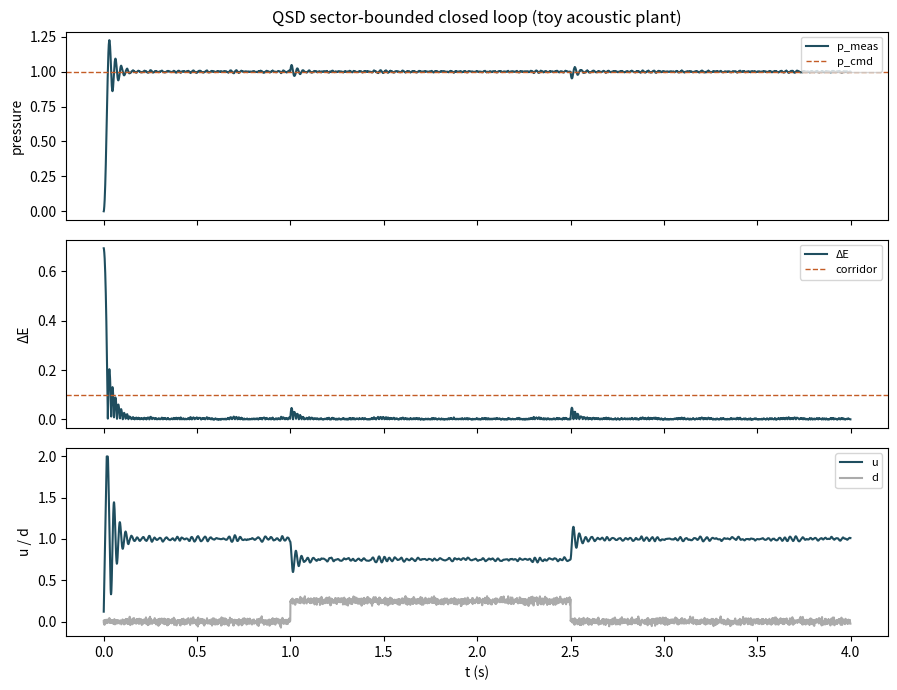

The matplotlib source for this figure:
"""
QSD sector-bounded update sketch for simultaneous output-and-match
acoustic (near-field plate) control.

Minimal classical simulation of closed-loop mismatch dynamics under a
sector saturation. This is a toy plant illustration of the paper's
sector-bounded / ISS feedback idea — not a hardware claim.
"""

from __future__ import annotations

import argparse
import json
from pathlib import Path
from typing import Any

import numpy as np

# ---------- parameters ----------
THETA_STAR = np.pi / 8  # design angle (rad); π/8 = 22.5° exactly
ALPHA = 0.15  # sector half-width (rad)
K = 0.8  # feedback gain
RHO = 0.85  # target contraction factor (reference / ISS sketch)
DT = 0.001  # sample period (s)
N_STEPS = 4000  # simulation length
P_CMD = 1.0  # nominal balance pressure
CORRIDOR_GATE = 0.1  # ΔE corridor threshold
TAU = 0.02  # plant lag (s)
U_MIN, U_MAX = 0.0, 2.0


def disturbance(t: float, rng: np.random.Generator) -> float:
    """Load / disturbance schedule: step + noise."""
    base = 0.0
    if 1.0 < t < 2.5:
        base = 0.25  # load step
    return base + 0.02 * float(rng.standard_normal())


def sat(x: float, alpha: float) -> float:
    """Sector saturation."""
    return float(np.clip(x, -alpha, alpha))


def compute_delta_e(p_meas: float, p_cmd: float, p_ref: float = 1.0) -> float:
    """Nonnegative mismatch proxy used for corridor statistics."""
    r = (p_meas - p_cmd) / p_ref
    return float(np.log1p(np.abs(r)))


def signed_error(p_meas: float, p_cmd: float, p_ref: float = 1.0) -> float:
    """Signed relative pressure residual for negative feedback."""
    return (p_meas - p_cmd) / p_ref


def plant_step(u: float, d: float, state: dict[str, float]) -> float:
    """
    First-order lag with load bias (toy near-field plate).

    Disturbance enters as an equilibrium offset on the drive,
    so a step of size D shifts the free response toward u + D
    rather than integrating an unscaled per-sample kick.
    """
    p = state["p"]
    p_new = p + (DT / TAU) * ((u + d) - p)
    state["p"] = p_new
    return p_new


def iss_envelope(e0: float, t: np.ndarray, rho: float, d_bound: float) -> np.ndarray:
    """
    Crude ISS-style residual envelope (Theorem 6 sketch):
        |e_t| ≤ ρ^{t/2} |e_0| + D / (1 - √ρ)
    Time is mapped in sample units via t / DT for the discrete exponent.
    """
    sqrt_rho = np.sqrt(rho)
    steps = t / DT
    transient = (rho ** (steps / 2.0)) * abs(e0)
    steady = d_bound / (1.0 - sqrt_rho) if sqrt_rho < 1.0 else np.inf
    return transient + steady


def run_qsd_loop(
    seed: int = 42,
    closed_loop: bool = True,
    n_steps: int = N_STEPS,
) -> list[dict[str, float]]:
    """Simulate toy plant with optional sector-bounded feedback."""
    rng = np.random.default_rng(seed)
    t = 0.0
    state = {"p": 0.0}
    u = 0.0
    log: list[dict[str, float]] = []

    for _ in range(n_steps):
        d = disturbance(t, rng)
        p_meas = plant_step(u, d, state)
        delta_e = compute_delta_e(p_meas, P_CMD)
        e = signed_error(p_meas, P_CMD)

        if closed_loop:
            # Sector-bounded update (negative feedback through sat)
            u = u - K * sat(e, ALPHA)
            u = float(np.clip(u, U_MIN, U_MAX))

        log.append(
            {
                "t": t,
                "u": u,
                "p_meas": p_meas,
                "delta_e": delta_e,
                "e": e,
                "d": d,
                "sat_e": sat(e, ALPHA),
            }
        )
        t += DT

    return log


def summarize(history: list[dict[str, float]], tail_s: float = 1.0) -> dict[str, float]:
    """Corridor / ISS-style summary statistics."""
    t = np.array([h["t"] for h in history])
    delta_e = np.array([h["delta_e"] for h in history])
    e = np.array([h["e"] for h in history])
    u = np.array([h["u"] for h in history])
    d = np.array([h["d"] for h in history])

    n_tail = max(1, int(round(tail_s / DT)))
    corridor = delta_e < CORRIDOR_GATE
    e_tail = e[-n_tail:]
    e_tail_centered = e_tail - e_tail.mean()
    d_bound = float(np.max(np.abs(d)))

    return {
        "theta_star_rad": float(THETA_STAR),
        "theta_star_deg": float(np.degrees(THETA_STAR)),
        "alpha": float(ALPHA),
        "k": float(K),
        "rho": float(RHO),
        "final_delta_e": float(delta_e[-1]),
        "mean_delta_e_tail": float(delta_e[-n_tail:].mean()),
        "fraction_in_corridor": float(corridor.mean()),
        "fraction_in_corridor_tail": float(corridor[-n_tail:].mean()),
        "final_u": float(u[-1]),
        "error_std_tail": float(e_tail_centered.std()),
        "abs_error_mean_tail": float(np.abs(e_tail).mean()),
        "disturbance_bound_obs": d_bound,
        "iss_steady_bound": float(d_bound / (1.0 - np.sqrt(RHO))),
    }


def history_to_arrays(history: list[dict[str, float]]) -> dict[str, np.ndarray]:
    keys = history[0].keys()
    return {k: np.array([h[k] for h in history]) for k in keys}


def save_outputs(
    history: list[dict[str, float]],
    summary: dict[str, float],
    out_dir: Path,
) -> dict[str, Path]:
    """Write CSV, JSON summary, and a simple time-series figure."""
    out_dir.mkdir(parents=True, exist_ok=True)
    arrays = history_to_arrays(history)

    csv_path = out_dir / "qsd_sector_closed_loop.csv"
    header = ",".join(arrays.keys())
    data = np.column_stack([arrays[k] for k in arrays])
    np.savetxt(csv_path, data, delimiter=",", header=header, comments="")

    summary_path = out_dir / "qsd_sector_closed_loop_summary.json"
    summary_path.write_text(json.dumps(summary, indent=2) + "\n", encoding="utf-8")

    fig_path = out_dir / "qsd_sector_closed_loop.png"
    try:
        import matplotlib.pyplot as plt

        fig, axes = plt.subplots(3, 1, figsize=(9, 7), sharex=True)
        axes[0].plot(arrays["t"], arrays["p_meas"], label="p_meas", color="#1f4e5f")
        axes[0].axhline(P_CMD, color="#c45c26", ls="--", lw=1, label="p_cmd")
        axes[0].set_ylabel("pressure")
        axes[0].legend(loc="upper right", fontsize=8)
        axes[0].set_title("QSD sector-bounded closed loop (toy acoustic plant)")

        axes[1].plot(arrays["t"], arrays["delta_e"], color="#1f4e5f", label="ΔE")
        axes[1].axhline(CORRIDOR_GATE, color="#c45c26", ls="--", lw=1, label="corridor")
        axes[1].set_ylabel("ΔE")
        axes[1].legend(loc="upper right", fontsize=8)

        axes[2].plot(arrays["t"], arrays["u"], color="#1f4e5f", label="u")
        axes[2].plot(arrays["t"], arrays["d"], color="#888888", alpha=0.7, label="d")
        axes[2].set_ylabel("u / d")
        axes[2].set_xlabel("t (s)")
        axes[2].legend(loc="upper right", fontsize=8)

        fig.tight_layout()
        fig.savefig(fig_path, dpi=120)
        plt.close(fig)
    except Exception as exc:  # plotting is optional
        fig_path = out_dir / "qsd_sector_closed_loop_plot_skipped.txt"
        fig_path.write_text(f"Plot skipped: {exc}\n", encoding="utf-8")

    return {"csv": csv_path, "summary": summary_path, "figure": fig_path}


def self_test(seed: int = 42) -> dict[str, Any]:
    """
    Lightweight assertions for the toy loop:
    - closed loop recovers into corridor after the load step ends
    - closed-loop tail mismatch beats open loop
    - sector saturation never exceeds ALPHA
    """
    closed = run_qsd_loop(seed=seed, closed_loop=True)
    open_ = run_qsd_loop(seed=seed, closed_loop=False)
    closed_sum = summarize(closed)
    open_sum = summarize(open_)

    sat_vals = np.array([h["sat_e"] for h in closed])
    assert np.all(np.abs(sat_vals) <= ALPHA + 1e-12), "sector saturation exceeded ALPHA"
    assert closed_sum["fraction_in_corridor_tail"] > 0.5, (
        "closed loop failed to stay in ΔE corridor after disturbance"
    )
    assert closed_sum["mean_delta_e_tail"] < open_sum["mean_delta_e_tail"], (
        "closed loop did not improve tail ΔE vs open loop"
    )
    assert abs(THETA_STAR - np.pi / 8) < 1e-15, "θ* must be π/8 exactly"

    return {
        "ok": True,
        "closed": closed_sum,
        "open": open_sum,
    }


def print_summary(summary: dict[str, float], label: str = "closed") -> None:
    print(f"[{label}] θ*               : {summary['theta_star_deg']:.1f}° (π/8)")
    print(f"[{label}] Final ΔE          : {summary['final_delta_e']:.4f}")
    print(f"[{label}] Mean ΔE (last 1 s): {summary['mean_delta_e_tail']:.4f}")
    print(f"[{label}] Fraction in corridor (ΔE<{CORRIDOR_GATE}): {summary['fraction_in_corridor']:.3f}")
    print(f"[{label}] Corridor (tail)   : {summary['fraction_in_corridor_tail']:.3f}")
    print(f"[{label}] Final drive u     : {summary['final_u']:.3f}")
    print(f"[{label}] Error std (tail)  : {summary['error_std_tail']:.4f}")
    print(f"[{label}] ISS steady bound  : {summary['iss_steady_bound']:.4f}")


def main() -> None:
    parser = argparse.ArgumentParser(description=__doc__)
    parser.add_argument("--seed", type=int, default=42)
    parser.add_argument(
        "--out-dir",
        type=Path,
        default=Path("results"),
        help="Directory for CSV/JSON/PNG outputs",
    )
    parser.add_argument("--self-test", action="store_true", help="Run assertions and exit")
    args = parser.parse_args()

    if args.self_test:
        result = self_test(seed=args.seed)
        print("SELF_TEST: PASS")
        print_summary(result["closed"], "closed")
        print_summary(result["open"], "open")
        return

    np_history = run_qsd_loop(seed=args.seed, closed_loop=True)
    summary = summarize(np_history)
    print_summary(summary, "closed")
    paths = save_outputs(np_history, summary, args.out_dir)
    print(f"Wrote {paths['csv']}")
    print(f"Wrote {paths['summary']}")
    print(f"Wrote {paths['figure']}")


if __name__ == "__main__":
    main()
